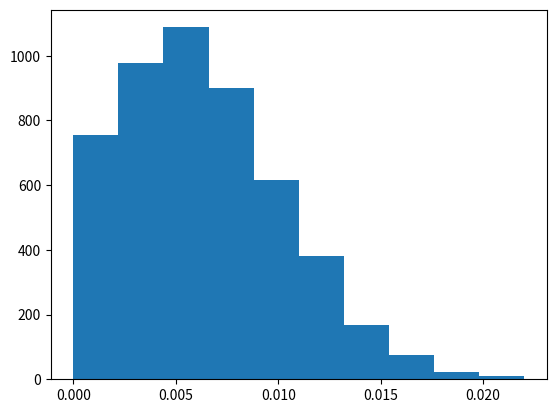

Write Python code to recreate this figure.
import random
from collections import defaultdict
import matplotlib.pyplot as plt

def get_rand():
	counter = defaultdict(int)
	for _ in range(5): counter[random.randint(1,5)] += 1
	return counter

def aggregate(n):
	count, clumsy = 0, random.randint(1,5)
	for i in range(n):
		rand = get_rand()
		for val, freq in rand.items():
			if freq >= 4 and val == clumsy: count += 1
	return count/float(n)

def simulate(n, k):
	return [aggregate(n) for _ in range(k)]

def plot(simulations):
	plt.hist(simulations, bins=10)
	plt.show()

if __name__ == '__main__':
	simulations = simulate(500, 5000)
	estimate = sum(simulations)/float(len(simulations))
	print ("estimate = %s" % estimate)
	plot(simulations)